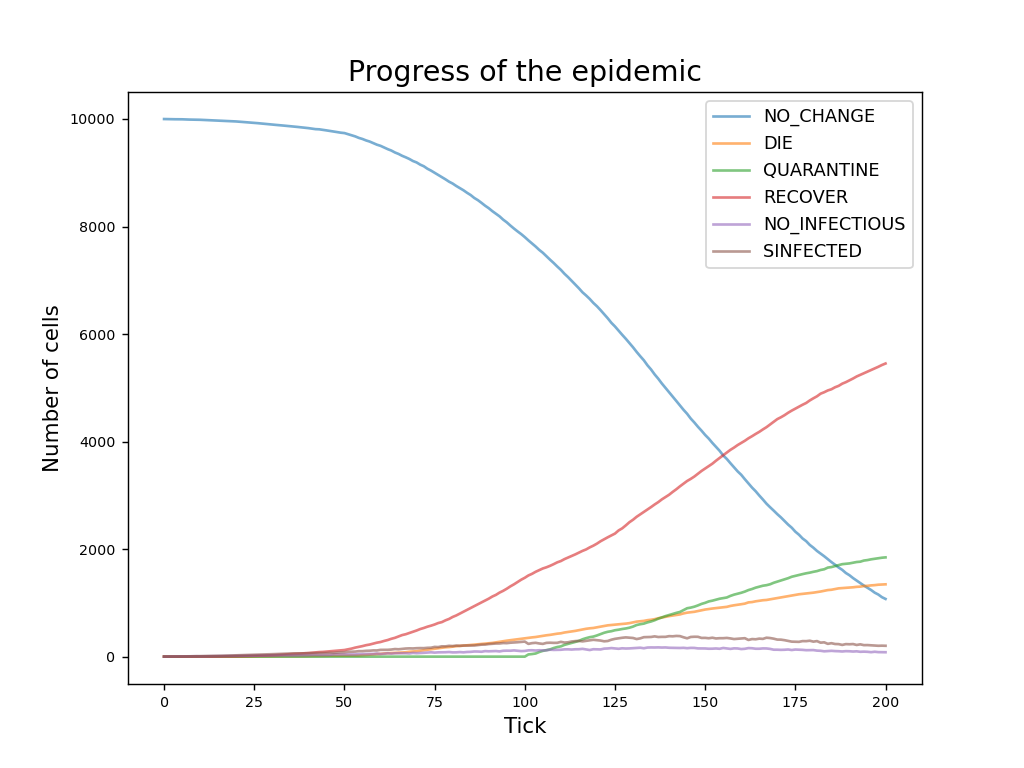

Source data for this figure (header and first rows):
currentTick, NO_CHANGE, DIE, QUARANTINE, RECOVER, NO_INFECTIOUS, SINFECTED
0, 9999, 0, 0, 0, 0, 1
1, 9997, 0, 0, 0, 2, 1
2, 9996, 0, 0, 0, 3, 1
3, 9995, 0, 0, 0, 4, 1
4, 9995, 0, 0, 0, 4, 1
5, 9994, 0, 0, 0, 3, 3
6, 9991, 0, 0, 0, 5, 4
7, 9989, 0, 0, 0, 6, 5
8, 9988, 0, 0, 0, 7, 5
9, 9986, 0, 0, 0, 8, 6
10, 9985, 0, 0, 1, 6, 8
11, 9982, 0, 0, 1, 7, 10
12, 9980, 0, 0, 1, 8, 11
13, 9977, 0, 0, 1, 9, 13
14, 9975, 0, 0, 1, 10, 14
15, 9972, 0, 0, 3, 10, 15
16, 9968, 0, 0, 4, 12, 16
17, 9964, 0, 0, 5, 13, 18
18, 9960, 0, 0, 5, 15, 20
19, 9957, 0, 0, 6, 15, 22
20, 9954, 1, 0, 8, 14, 23
21, 9949, 2, 0, 9, 15, 25
22, 9944, 2, 0, 10, 16, 28
23, 9938, 2, 0, 12, 19, 29
24, 9933, 2, 0, 13, 21, 31
25, 9928, 3, 0, 15, 21, 33
26, 9922, 3, 0, 17, 22, 36
27, 9916, 3, 0, 20, 22, 39
28, 9909, 4, 0, 21, 24, 42
29, 9903, 5, 0, 23, 25, 44
30, 9898, 6, 0, 26, 24, 46
31, 9890, 7, 0, 29, 26, 48
32, 9883, 7, 0, 33, 26, 51
33, 9878, 7, 0, 36, 25, 54
34, 9872, 7, 0, 39, 26, 56
35, 9867, 7, 0, 44, 23, 59
36, 9859, 7, 0, 49, 24, 61
37, 9852, 7, 0, 55, 26, 60
38, 9845, 8, 0, 59, 27, 61
39, 9839, 9, 0, 63, 28, 61
40, 9830, 11, 0, 67, 29, 63
41, 9821, 12, 0, 72, 31, 64
42, 9811, 12, 0, 79, 34, 64
43, 9808, 12, 0, 85, 31, 64
44, 9797, 14, 0, 88, 33, 68
45, 9788, 16, 0, 94, 33, 69
46, 9778, 17, 0, 100, 33, 72
47, 9767, 17, 0, 105, 41, 70
48, 9756, 17, 0, 111, 41, 75
49, 9745, 17, 0, 116, 43, 79
50, 9738, 18, 0, 123, 40, 81
51, 9717, 19, 0, 136, 39, 89
52, 9695, 20, 0, 150, 43, 92
53, 9676, 21, 0, 168, 41, 94
54, 9648, 21, 0, 182, 47, 102
55, 9628, 26, 0, 196, 48, 102
56, 9601, 31, 0, 213, 47, 108
57, 9580, 37, 0, 225, 48, 110
58, 9550, 40, 0, 243, 51, 116
59, 9522, 45, 0, 260, 58, 115
... 141 more rows
